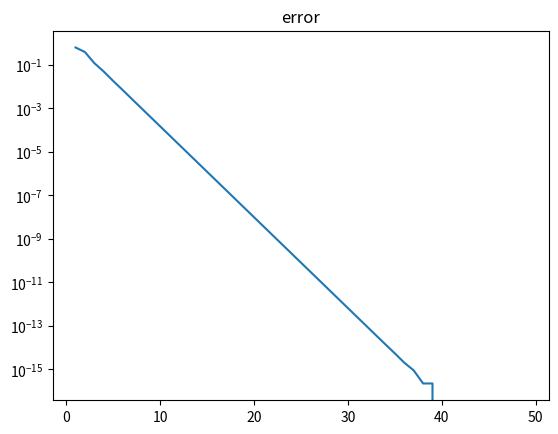

This chart was generated by the following Python code:
#!/usr/bin/env python3
# -*- coding: utf-8 -*-
"""
Created on Sun Sep 12 14:47:50 2021

[redacted]
"""

import matplotlib.pyplot as plt
import numpy as np
import math

def fibonacci(n):
    sequence = [1,1]
    i = 1
    while i < (n-1):
        fib_num = sequence[i] + sequence[i-1]
        sequence.append(fib_num)
        i = i + 1
    return sequence


n = 50

print(fibonacci(n))
sequence = fibonacci(n)


x = np.linspace(1,n-1,n-1)
#print(x)

#ratio = []
#for l in x:
   # R = sequence[int(l)]/sequence[int(l)-1]
    #ratio.append(R)

#plt.plot(x,ratio,linewidth = 2, color = 'b')
#plt.title('Golden Ratio Convergence')
#plt.xlabel('Number of Terms')
#plt.ylabel('Ratio')

gr = (1 + math.sqrt(5))/2
#plt.axhline(y=gr, color='r', linestyle='--')
#plt.axvline(x = 7, color = 'grey', linestyle = '--')
#plt.ylim(1.6,1.625)
#plt.show()


#doing array operation to optimize time instead of loop
faster = np.divide(sequence[1::1],sequence[:-1:1])

#plt.plot(x,faster)
#plt.title('The faster way')
#plt.show()

plt.clf()
#errror
error = np.abs(faster - gr)
plt.semilogy(x,error)
plt.title("error")
plt.show()

"""
I would say that it converges at the 7th term because this is where the 
graph is no longer visibly "bumped". When I zoom in, this is no longer 
the case but the seventh term is still less than a hundreth away from 
the golden ratio.

"""